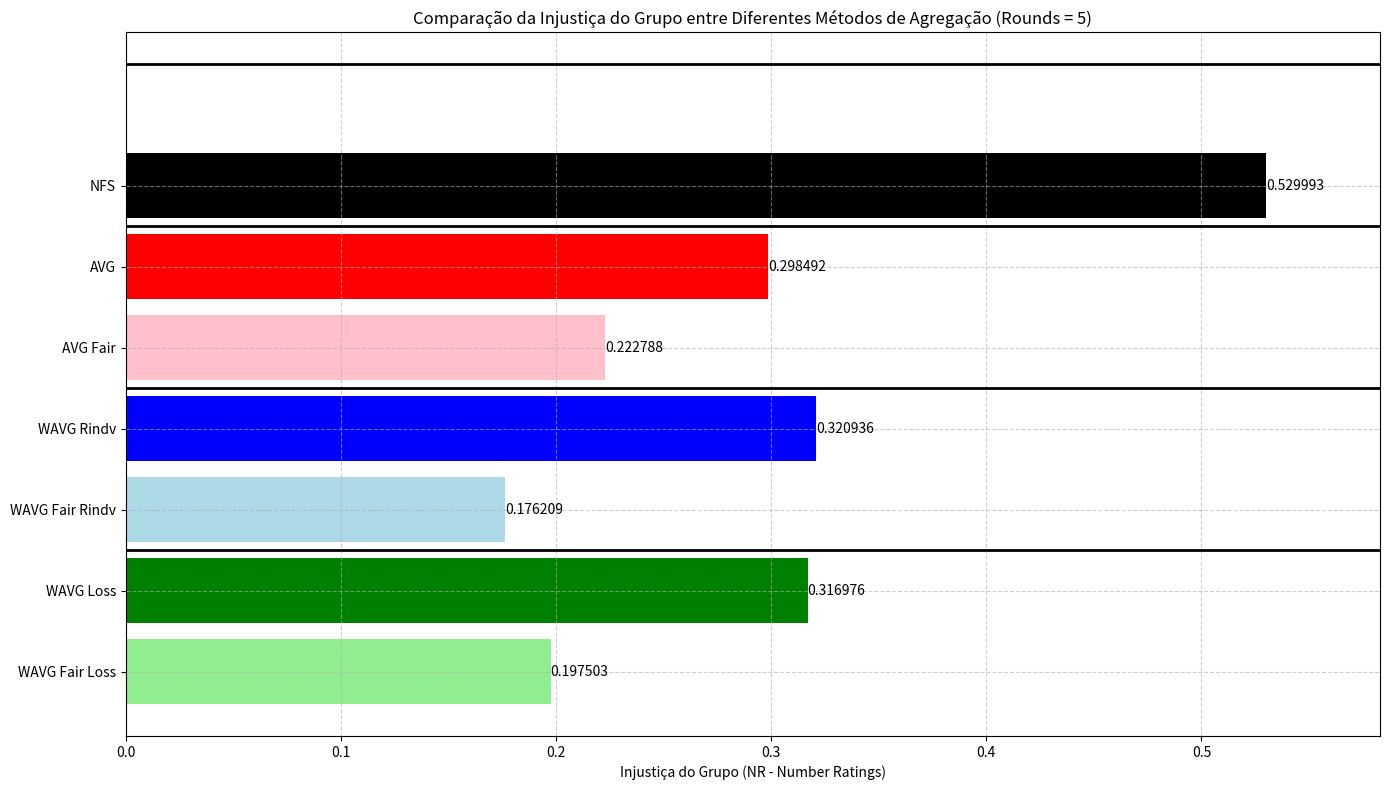

Recreate this plot in Python.
import matplotlib.pyplot as plt

categorias = [
    'WAVG Fair Loss', 'WAVG Loss', 
    'WAVG Fair Rindv', 'WAVG Rindv',
    'AVG Fair',
    'AVG',
    'NFS'
]

valores = [
    0.197502539, 0.316976041,
    0.176208914, 0.320935562, 
    0.222787817,
    0.298492094,
    0.529993197
]

cores = [
    'lightgreen', 'green',
    'lightblue', 'blue', 
    'pink', 'red', 
    'black'
]

fig, ax = plt.subplots(figsize=(14, 8))
bars = ax.barh(categorias, valores, color=cores)
ax.set_xlabel('Injustiça do Grupo (NR - Number Ratings)')
ax.set_title('Comparação da Injustiça do Grupo entre Diferentes Métodos de Agregação (Rounds = 5)')
ax.grid(True, linestyle='--', alpha=0.6)
ax.set_xlim(right=max(valores)*1.1)

# Adicionando linhas mais grossas para separar os grupos de 5
ax.axhline(2-0.5, color='black', linewidth=2)
ax.axhline(4-0.5, color='black', linewidth=2)
ax.axhline(6-0.5, color='black', linewidth=2)
ax.axhline(8-0.5, color='black', linewidth=2)

# Adicionando valores nas barras
for bar, value in zip(bars, valores):
    ax.text(value, bar.get_y() + bar.get_height()/2, f'{value:.6f}', va='center', ha='left')

plt.tight_layout()
plt.show()
